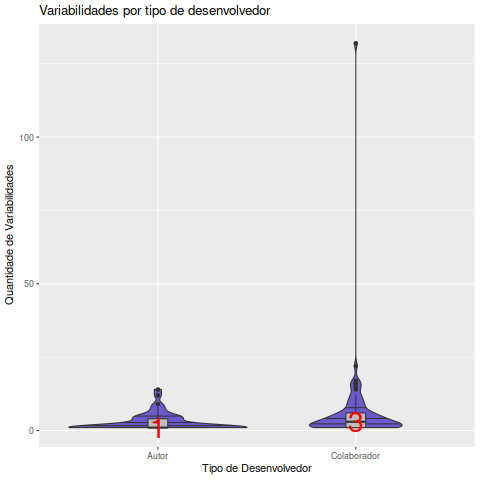

Values plotted in this chart, from the file beside it:
Desenvolvedor, Data, EhAutor, Variabilidades
Adf, 2007-06-01, Autor, 4
Adf, 2007-07-01, Autor, 1
Adf, 2007-12-01, Autor, 1
Adf, 2008-05-01, Autor, 1
Alobbs, 2006-04-01, Colaborador, 132
Alobbs, 2006-05-01, Autor, 1
Alobbs, 2006-05-01, Colaborador, 2
Alobbs, 2006-06-01, Autor, 1
Alobbs, 2006-07-01, Colaborador, 7
Alobbs, 2006-08-01, Autor, 9
Alobbs, 2006-08-01, Colaborador, 14
Alobbs, 2006-09-01, Autor, 1
Alobbs, 2006-09-01, Colaborador, 4
Alobbs, 2006-10-01, Colaborador, 4
Alobbs, 2006-11-01, Autor, 2
Alobbs, 2006-11-01, Colaborador, 15
Alobbs, 2006-12-01, Autor, 7
Alobbs, 2006-12-01, Colaborador, 9
Alobbs, 2007-01-01, Colaborador, 16
Alobbs, 2007-02-01, Colaborador, 10
Alobbs, 2007-03-01, Colaborador, 4
Alobbs, 2007-04-01, Colaborador, 3
Alobbs, 2007-05-01, Colaborador, 5
Alobbs, 2007-06-01, Autor, 3
Alobbs, 2007-06-01, Colaborador, 1
Alobbs, 2007-07-01, Colaborador, 12
Alobbs, 2007-08-01, Colaborador, 1
Alobbs, 2007-09-01, Autor, 12
Alobbs, 2007-09-01, Colaborador, 6
Alobbs, 2007-10-01, Colaborador, 6
Alobbs, 2007-11-01, Colaborador, 1
Alobbs, 2007-12-01, Colaborador, 5
Alobbs, 2008-01-01, Colaborador, 3
Alobbs, 2008-02-01, Autor, 5
Alobbs, 2008-02-01, Colaborador, 1
Alobbs, 2008-03-01, Autor, 2
Alobbs, 2008-03-01, Colaborador, 3
Alobbs, 2008-04-01, Autor, 4
Alobbs, 2008-04-01, Colaborador, 1
Alobbs, 2008-05-01, Colaborador, 3
Alobbs, 2008-06-01, Autor, 14
Alobbs, 2008-06-01, Colaborador, 5
Alobbs, 2008-07-01, Autor, 4
Alobbs, 2008-07-01, Colaborador, 8
Alobbs, 2008-08-01, Autor, 5
Alobbs, 2008-08-01, Colaborador, 22
Alobbs, 2008-09-01, Autor, 1
Alobbs, 2008-09-01, Colaborador, 12
Alobbs, 2008-10-01, Autor, 2
Alobbs, 2008-10-01, Colaborador, 5
Alobbs, 2008-11-01, Autor, 1
Alobbs, 2008-11-01, Colaborador, 17
Alobbs, 2008-12-01, Autor, 3
Alobbs, 2008-12-01, Colaborador, 9
Alobbs, 2009-01-01, Autor, 6
Alobbs, 2009-01-01, Colaborador, 6
Alobbs, 2009-02-01, Autor, 8
Alobbs, 2009-02-01, Colaborador, 2
Alobbs, 2009-03-01, Autor, 1
Alobbs, 2009-03-01, Colaborador, 1
... 58 more rows
